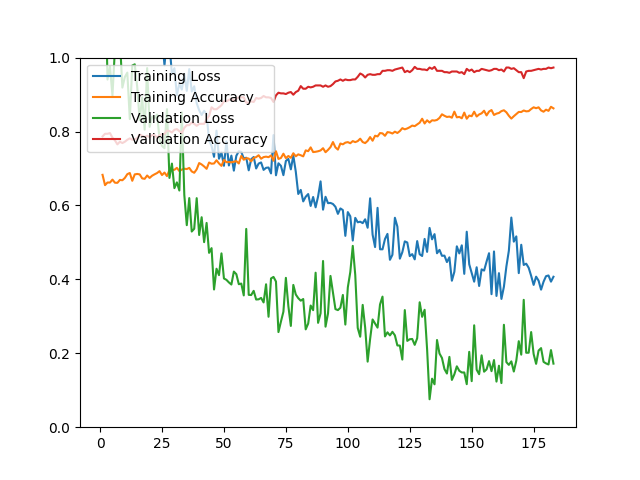

Values plotted in this chart, from the file beside it:
epoch, loss, acc, val_loss, val_acc
1, 1.758, 0.6828, 1.121, 0.7867
2, 1.416, 0.6549, 1.249, 0.7939
3, 1.393, 0.6621, 0.9407, 0.7939
4, 1.341, 0.6619, 0.9756, 0.7957
5, 1.288, 0.6699, 0.8974, 0.7832
6, 1.304, 0.6615, 1.024, 0.7760
7, 1.258, 0.6611, 1.034, 0.7652
8, 1.328, 0.6691, 1.05, 0.7724
9, 1.31, 0.6681, 0.9189, 0.7688
10, 1.145, 0.6744, 0.9473, 0.7724
11, 1.116, 0.6846, 0.9594, 0.7778
12, 1.107, 0.6878, 0.8338, 0.7814
13, 1.218, 0.6667, 0.9785, 0.7778
14, 1.129, 0.6840, 0.9818, 0.7796
15, 1.146, 0.6852, 0.9200, 0.7814
16, 1.124, 0.6840, 0.8306, 0.7921
17, 1.19, 0.6732, 0.8924, 0.7885
18, 1.115, 0.6720, 0.8050, 0.7849
19, 1.149, 0.6810, 0.9716, 0.7885
20, 1.062, 0.6744, 0.8127, 0.7849
21, 1.073, 0.6804, 0.8406, 0.7903
22, 1.079, 0.6842, 0.8360, 0.7903
23, 1.052, 0.6876, 0.8459, 0.7832
24, 1.115, 0.6928, 0.7810, 0.7903
25, 1.056, 0.6822, 0.7609, 0.7921
26, 0.9792, 0.6890, 0.7550, 0.7939
27, 1.052, 0.6794, 0.8605, 0.8029
28, 1.037, 0.6956, 0.6745, 0.8011
29, 0.9558, 0.6960, 0.7132, 0.7975
30, 0.9713, 0.6964, 0.6468, 0.8047
31, 0.8981, 0.7017, 0.6624, 0.8065
32, 0.9292, 0.6930, 0.6404, 0.8011
33, 0.9134, 0.6970, 0.8519, 0.7957
34, 0.9560, 0.6993, 0.6285, 0.8100
35, 0.9101, 0.6985, 0.5466, 0.8172
36, 0.9689, 0.7015, 0.6199, 0.8172
37, 0.9084, 0.6920, 0.5294, 0.8244
38, 0.9224, 0.6884, 0.5369, 0.8208
39, 0.8767, 0.6977, 0.6197, 0.8154
40, 0.8575, 0.7147, 0.5200, 0.8208
41, 0.8447, 0.7109, 0.5681, 0.8208
42, 0.8560, 0.7055, 0.5007, 0.8208
43, 0.8469, 0.6991, 0.5527, 0.8333
44, 0.7753, 0.7161, 0.4717, 0.8423
45, 0.7612, 0.7129, 0.4845, 0.8656
46, 0.7316, 0.7135, 0.3726, 0.8602
47, 0.8023, 0.7223, 0.4288, 0.8602
48, 0.7264, 0.7137, 0.4114, 0.8656
49, 0.7431, 0.7071, 0.4703, 0.8710
50, 0.7073, 0.7231, 0.4024, 0.8817
51, 0.7735, 0.7169, 0.3987, 0.8817
52, 0.7081, 0.7175, 0.3917, 0.8853
53, 0.7348, 0.7167, 0.3860, 0.8889
54, 0.6942, 0.7183, 0.4210, 0.8835
55, 0.7343, 0.7199, 0.4141, 0.8889
56, 0.7466, 0.7135, 0.3869, 0.8925
57, 0.7449, 0.7340, 0.3886, 0.8925
58, 0.7268, 0.7237, 0.3566, 0.8925
59, 0.7291, 0.7280, 0.5365, 0.8781
60, 0.6950, 0.7268, 0.3581, 0.8781
... 123 more rows
